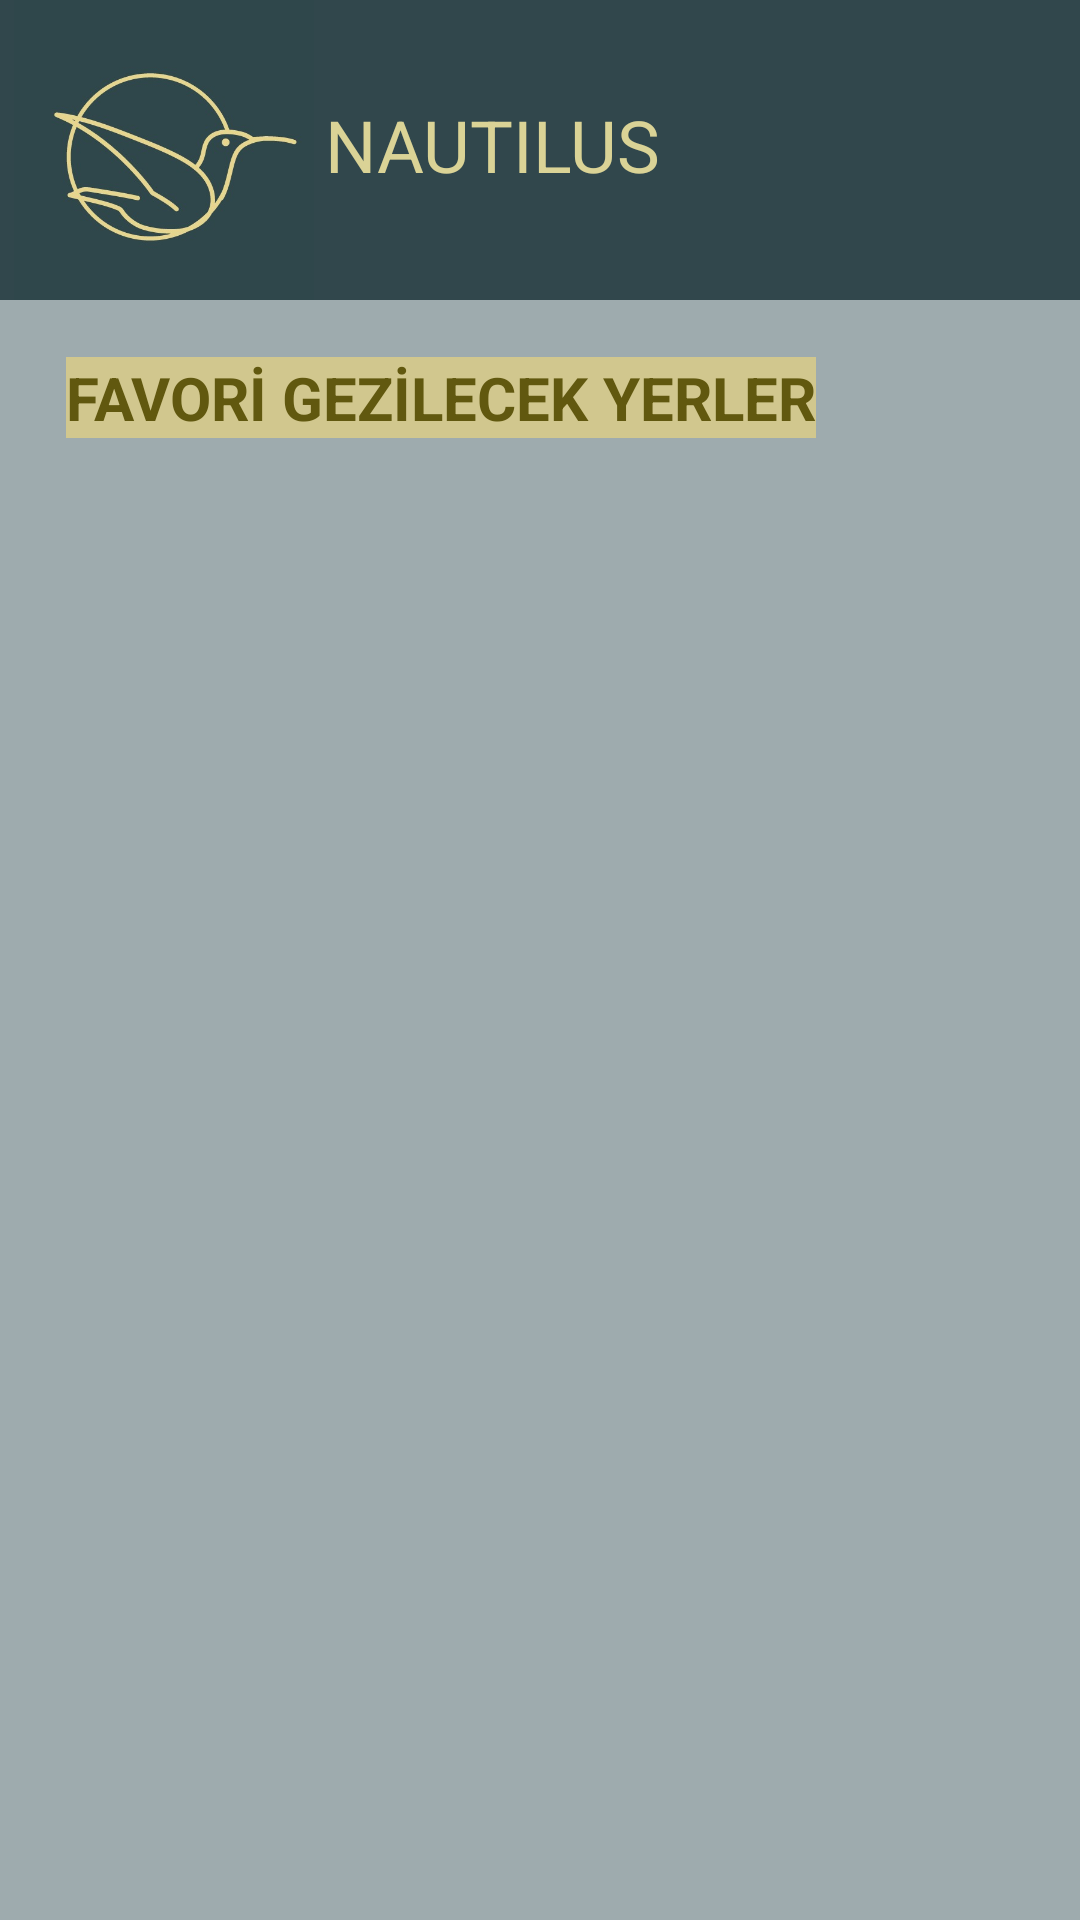

Here is an Android app screen rendered from its layout file. Give the layout XML and the strings, colors and styles it references.
<!-- AndroidManifest.xml: application theme Theme.NAUTILUS -->
<!-- res/layout/activity_fovari.xml -->
<?xml version="1.0" encoding="utf-8"?>
<RelativeLayout xmlns:android="http://schemas.android.com/apk/res/android"
    xmlns:app="http://schemas.android.com/apk/res-auto"
    xmlns:tools="http://schemas.android.com/tools"
    android:layout_width="match_parent"
    android:layout_height="match_parent"
    android:background="#742A484D"
    tools:context=".fovari">

    <View
        android:id="@+id/view2"
        android:layout_width="418dp"
        android:layout_height="100dp"
        android:background="@color/bizim"
        app:layout_constraintEnd_toEndOf="parent"
        app:layout_constraintHorizontal_bias="0.571"
        app:layout_constraintStart_toStartOf="parent"
        app:layout_constraintTop_toTopOf="parent" />

    <ImageView
        android:id="@+id/imageView2"
        android:layout_width="109dp"
        android:layout_height="100dp"
        android:layout_alignParentStart="true"
        android:layout_alignParentTop="true"
        android:layout_marginStart="0dp"
        android:layout_marginTop="0dp"
        app:layout_constraintStart_toStartOf="parent"
        app:layout_constraintTop_toTopOf="parent"
        app:srcCompat="@drawable/logo2" />

    <TextView
        android:id="@+id/NAUTILUS"
        android:layout_width="170dp"
        android:layout_height="42dp"
        android:layout_alignBottom="@+id/view2"
        android:layout_alignParentTop="true"
        android:layout_marginStart="-1dp"
        android:layout_marginTop="32dp"
        android:layout_marginEnd="12dp"
        android:layout_marginBottom="26dp"
        android:layout_toEndOf="@+id/imageView2"
        android:text="NAUTILUS"
        android:textColor="@color/nautilus"
        android:textSize="24sp"
        app:layout_constraintBottom_toBottomOf="@+id/view2"
        app:layout_constraintStart_toEndOf="@+id/imageView2"
        app:layout_constraintTop_toTopOf="@+id/view2" />

    <TextView
        android:id="@+id/textView12"
        android:layout_width="wrap_content"
        android:layout_height="wrap_content"
        android:layout_below="@+id/view2"
        android:layout_alignParentStart="true"
        android:layout_marginStart="22dp"
        android:layout_marginTop="19dp"
        android:background="#CCDFCF86"
        android:text="FAVORİ GEZİLECEK YERLER"
        android:textColor="#61580F"
        android:textColorHighlight="#BFB56A"
        android:textColorHint="#BAB279"
        android:textColorLink="#292400"
        android:textSize="20sp"
        android:textStyle="bold" />


    <ListView
        android:id="@+id/listeview"
        android:layout_width="match_parent"
        android:layout_height="432dp"
        android:layout_below="@+id/view2"
        android:layout_marginTop="70dp" />


</RelativeLayout>
<!-- resources referenced by this layout -->
<resources>
  <color name="bizim">#FF31474C</color>
  <color name="nautilus">#DAD396</color>
  <!-- drawable logo2: png bitmap (drawable, 22407 bytes) -->
  <style name="Theme.NAUTILUS" parent="Theme.MaterialComponents.DayNight.DarkActionBar">
          
          <item name="colorPrimary">@color/purple_500</item>
          <item name="colorPrimaryVariant">@color/purple_700</item>
          <item name="colorOnPrimary">@color/white</item>
          
          <item name="colorSecondary">@color/teal_200</item>
          <item name="colorSecondaryVariant">@color/teal_700</item>
          <item name="colorOnSecondary">@color/black</item>
          
          <item name="android:statusBarColor" tools:targetApi="l">?attr/colorPrimaryVariant</item>
          
      </style>
  <color name="purple_500">#FF6200EE</color>
  <color name="purple_700">#FF3700B3</color>
  <color name="white">#FFFFFFFF</color>
  <color name="teal_200">#FF03DAC5</color>
  <color name="teal_700">#FF018786</color>
  <color name="black">#FF000000</color>
</resources>
